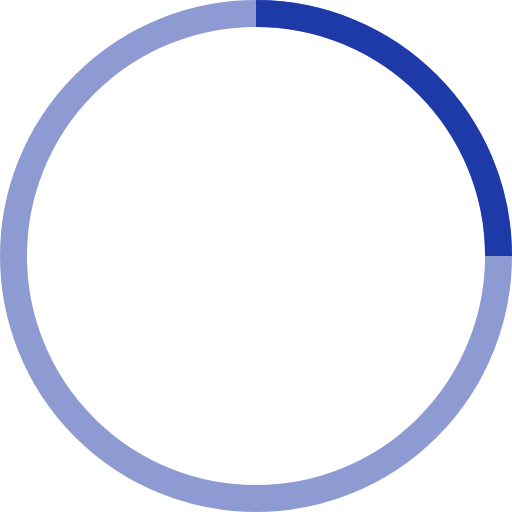
t = 0.00 s
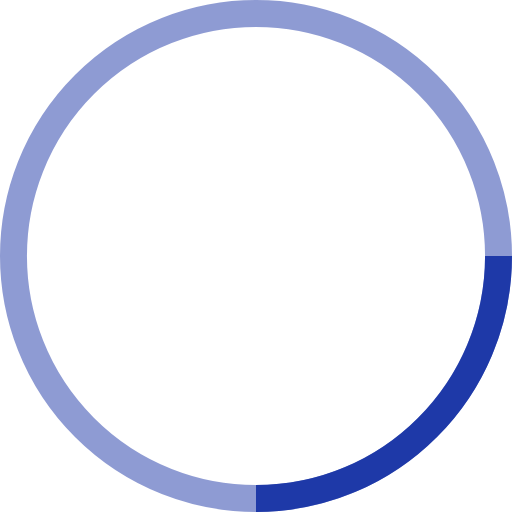
t = 0.25 s
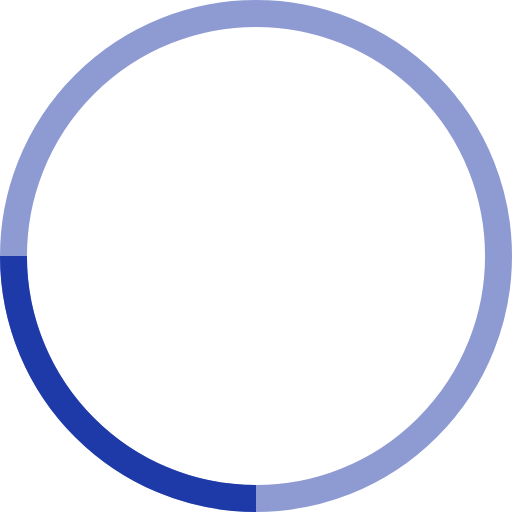
t = 0.50 s
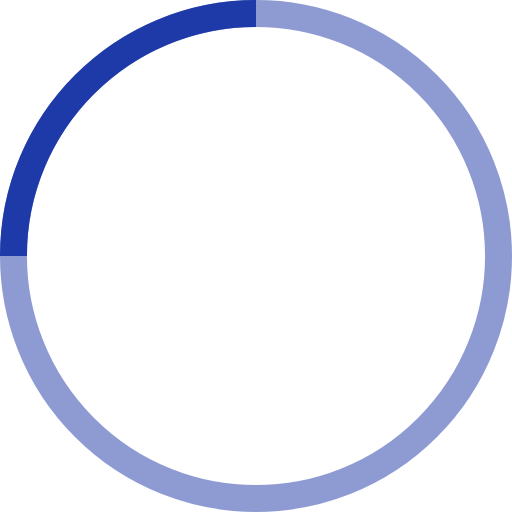
t = 0.75 s

The animated SVG that drew these frames (rendered in a browser with its animation timeline set to each time). Animation: 1 SMIL element (animateTransform=1); one cycle of 1.00 s, repeats indefinitely.

<!-- By Sam Herbert (@sherb), for everyone. More @ http://goo.gl/7AJzbL -->
<svg width="38" height="38" viewBox="0 0 38 38" xmlns="http://www.w3.org/2000/svg" stroke="#1e39a8">
    <g fill="none" fill-rule="evenodd">
        <g transform="translate(1 1)" stroke-width="2">
            <circle stroke-opacity=".5" cx="18" cy="18" r="18"/>
            <path d="M36 18c0-9.94-8.06-18-18-18">
                <animateTransform attributeName="transform" type="rotate" from="0 18 18" to="360 18 18" dur="1s" repeatCount="indefinite"/>
            </path>
        </g>
    </g>
</svg>
